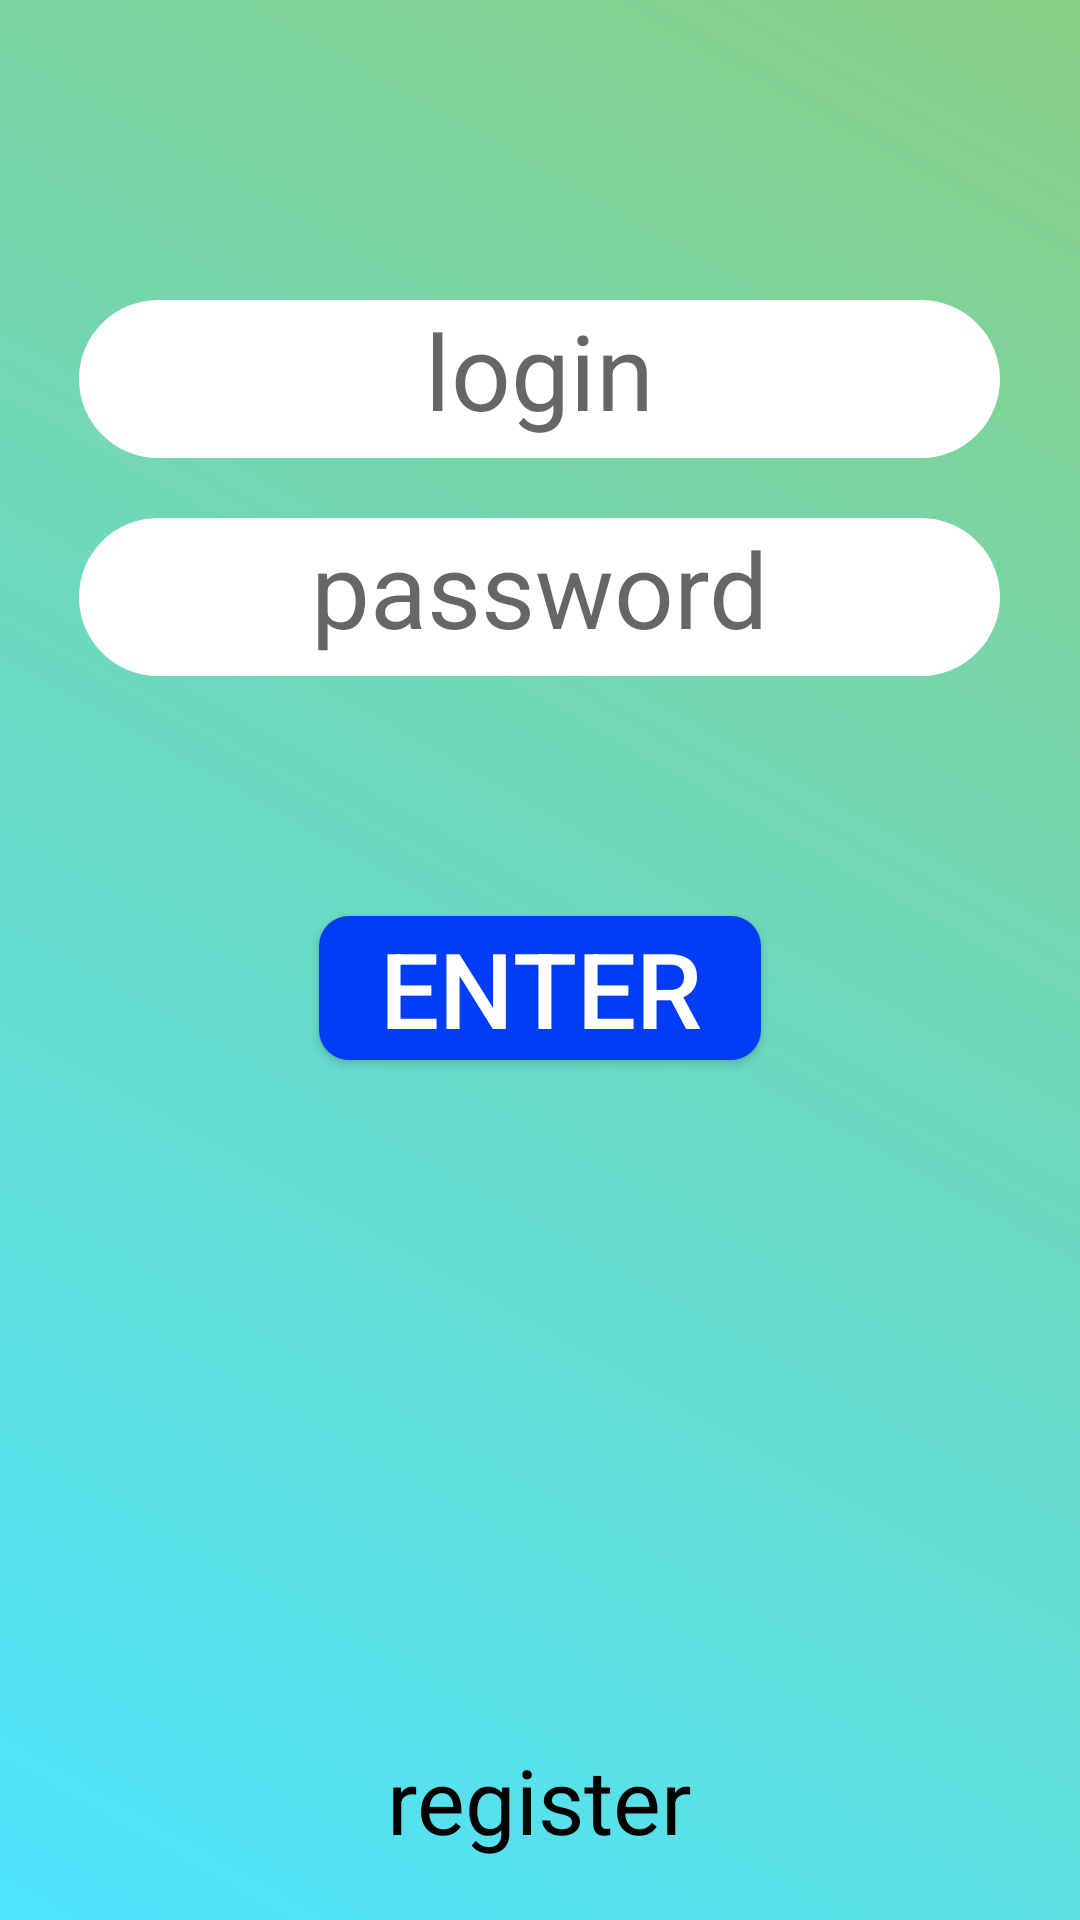

Android layout source for this screen:
<!-- AndroidManifest.xml: application theme AppTheme -->
<!-- res/layout/activity_auth.xml -->
<?xml version="1.0" encoding="utf-8"?>
<RelativeLayout xmlns:android="http://schemas.android.com/apk/res/android"
    xmlns:app="http://schemas.android.com/apk/res-auto"
    xmlns:tools="http://schemas.android.com/tools"
    android:layout_width="match_parent"
    android:layout_height="match_parent"
    android:background="@drawable/auth_grad"
    tools:context=".AuthActivity">

    <EditText
        android:id="@+id/loginInput"
        style="@style/InputTextStyle"
        android:layout_width="307dp"
        android:layout_centerHorizontal="true"
        android:hint="@string/login_box"
        android:nextFocusDown="@id/pwdInput"
        android:layout_marginTop="100dp"
        android:textColor="#7E7B7B"
        android:textAlignment="center"
        android:textSize="35dp" />

    <EditText
        android:id="@+id/pwdInput"
        style="@style/InputTextStyle"
        android:nextFocusDown="@id/enterButton"
        android:layout_width="307dp"
        android:layout_centerHorizontal="true"
        android:layout_below="@+id/loginInput"
        android:hint="@string/password_box"
        android:layout_marginTop="20dp"
        android:textColor="#7E7B7B"
        android:textAlignment="center"
        android:textSize="35dp" />

    <Button
        android:id="@+id/enterButton"
        android:layout_width="wrap_content"
        android:layout_height="wrap_content"
        android:layout_below="@id/pwdInput"
        android:text="@string/enter_to_acc"
        android:paddingLeft="20dp"
        android:paddingRight="20dp"
        android:textColor="#FFFF"
        android:textSize="35dp"
        android:layout_marginTop="80dp"
        android:layout_centerHorizontal="true"
        android:background="@drawable/common_button"/>

    <TextView
        android:id="@+id/toRegister"
        android:layout_alignParentBottom="true"
        android:layout_height="wrap_content"
        android:layout_width="307dp"
        android:layout_centerHorizontal="true"
        android:text="@string/register"
        android:textColor="#000000"
        android:textAlignment="center"
        android:layout_marginBottom="20dp"
        android:textSize="30dp" />

</RelativeLayout>
<!-- resources referenced by this layout -->
<resources>
  <!-- drawable auth_grad (drawable) -->
  <?xml version="1.0" encoding="utf-8"?>
  <shape xmlns:android="http://schemas.android.com/apk/res/android" android:shape="rectangle">
      <gradient
          android:type="linear"
          android:angle="45"
          android:startColor="#F848E4FF"
          android:endColor="#89CF85"/>
  </shape>
  <!-- drawable common_button (drawable) -->
  <?xml version="1.0" encoding="utf-8"?>
  <shape xmlns:android="http://schemas.android.com/apk/res/android">
      <corners android:radius="10dp"/>
      <solid android:color="#003DF4"/>
  </shape>
  <string name="enter_to_acc">Enter</string>
  <string name="login_box">login</string>
  <string name="password_box">password</string>
  <string name="register">register</string>
  <style name="InputTextStyle">
          <item name="android:background">@drawable/input</item>
          <item name="android:layout_width">wrap_content</item>
          <item name="android:layout_height">wrap_content</item>
          <item name="android:paddingLeft">20dp</item>
          <item name="android:paddingBottom">6dp</item>
          <item name="android:paddingRight">20dp</item>
      </style>
  <style name="AppTheme" parent="Theme.MaterialComponents.Light.NoActionBar">
          
          <item name="colorPrimary">@color/colorPrimary</item>
          <item name="colorPrimaryDark">@color/colorPrimaryDark</item>
          <item name="colorAccent">@color/colorAccent</item>
      </style>
  <!-- drawable input (drawable) -->
  <?xml version="1.0" encoding="utf-8"?>
  <shape xmlns:android="http://schemas.android.com/apk/res/android" android:shape="rectangle">
      <solid android:color="#FFFFFF"/>
      <corners android:radius="200dp"/>
  </shape>
  <!-- not gathered from this repository: default colours our renderer supplied (Android Studio template values) -->
  <color name="colorPrimary">#FF6200EE</color>
  <color name="colorPrimaryDark">#FF3700B3</color>
  <color name="colorAccent">#FF03DAC5</color>
</resources>
